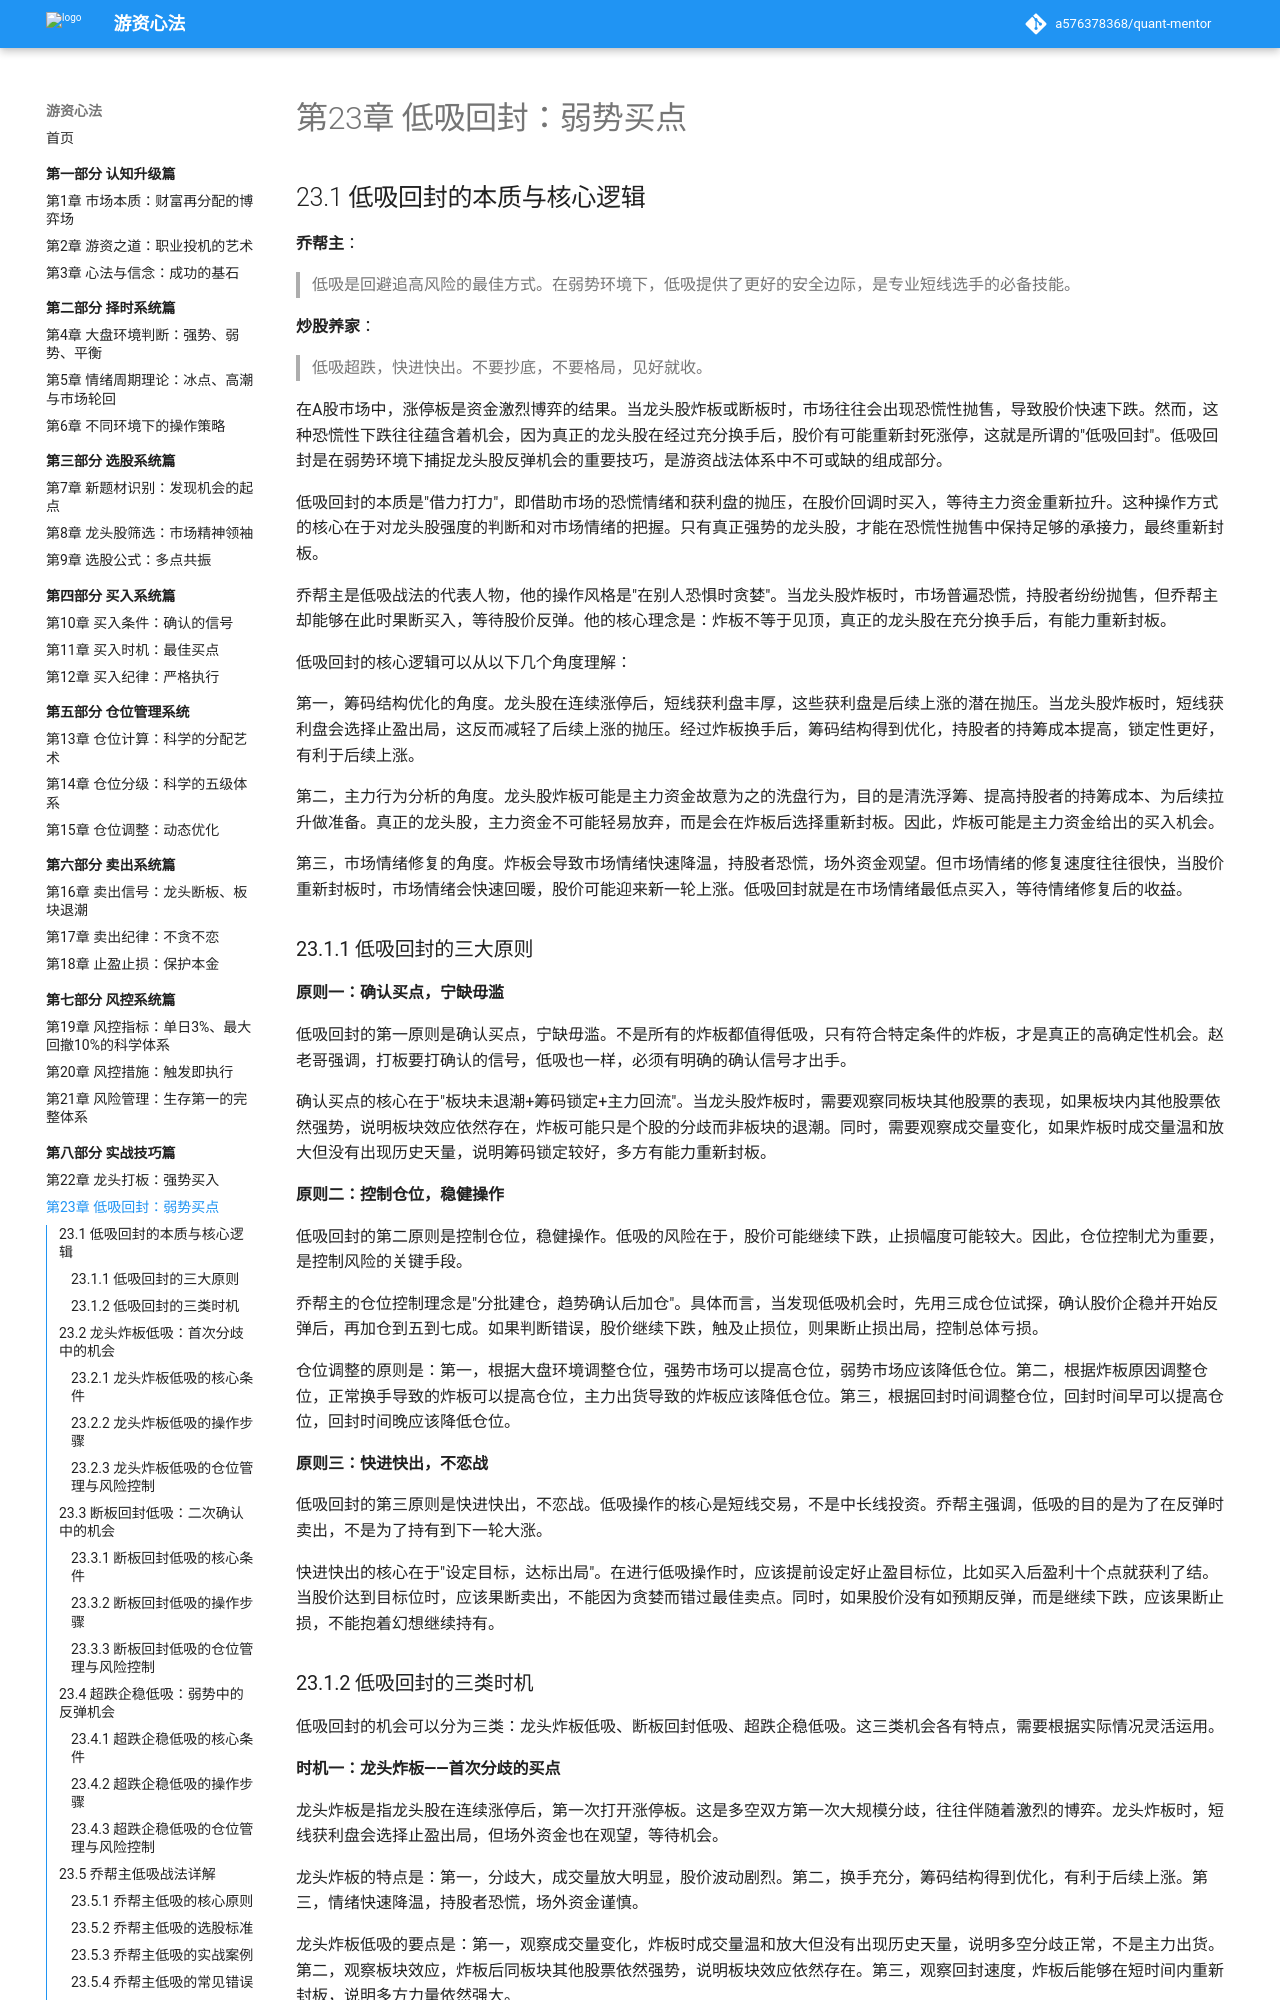

repository: a576378368/quant-mentor · page: part8-实战技巧篇/23-低吸回封/index.html · generator: mkdocs

# 第23章 低吸回封：弱势买点

## 23.1 低吸回封的本质与核心逻辑

**乔帮主**：
> 低吸是回避追高风险的最佳方式。在弱势环境下，低吸提供了更好的安全边际，是专业短线选手的必备技能。

**炒股养家**：
> 低吸超跌，快进快出。不要抄底，不要格局，见好就收。

在A股市场中，涨停板是资金激烈博弈的结果。当龙头股炸板或断板时，市场往往会出现恐慌性抛售，导致股价快速下跌。然而，这种恐慌性下跌往往蕴含着机会，因为真正的龙头股在经过充分换手后，股价有可能重新封死涨停，这就是所谓的"低吸回封"。低吸回封是在弱势环境下捕捉龙头股反弹机会的重要技巧，是游资战法体系中不可或缺的组成部分。

低吸回封的本质是"借力打力"，即借助市场的恐慌情绪和获利盘的抛压，在股价回调时买入，等待主力资金重新拉升。这种操作方式的核心在于对龙头股强度的判断和对市场情绪的把握。只有真正强势的龙头股，才能在恐慌性抛售中保持足够的承接力，最终重新封板。

乔帮主是低吸战法的代表人物，他的操作风格是"在别人恐惧时贪婪"。当龙头股炸板时，市场普遍恐慌，持股者纷纷抛售，但乔帮主却能够在此时果断买入，等待股价反弹。他的核心理念是：炸板不等于见顶，真正的龙头股在充分换手后，有能力重新封板。

低吸回封的核心逻辑可以从以下几个角度理解：

第一，筹码结构优化的角度。龙头股在连续涨停后，短线获利盘丰厚，这些获利盘是后续上涨的潜在抛压。当龙头股炸板时，短线获利盘会选择止盈出局，这反而减轻了后续上涨的抛压。经过炸板换手后，筹码结构得到优化，持股者的持筹成本提高，锁定性更好，有利于后续上涨。

第二，主力行为分析的角度。龙头股炸板可能是主力资金故意为之的洗盘行为，目的是清洗浮筹、提高持股者的持筹成本、为后续拉升做准备。真正的龙头股，主力资金不可能轻易放弃，而是会在炸板后选择重新封板。因此，炸板可能是主力资金给出的买入机会。

第三，市场情绪修复的角度。炸板会导致市场情绪快速降温，持股者恐慌，场外资金观望。但市场情绪的修复速度往往很快，当股价重新封板时，市场情绪会快速回暖，股价可能迎来新一轮上涨。低吸回封就是在市场情绪最低点买入，等待情绪修复后的收益。

### 23.1.1 低吸回封的三大原则

**原则一：确认买点，宁缺毋滥**

低吸回封的第一原则是确认买点，宁缺毋滥。不是所有的炸板都值得低吸，只有符合特定条件的炸板，才是真正的高确定性机会。赵老哥强调，打板要打确认的信号，低吸也一样，必须有明确的确认信号才出手。

确认买点的核心在于"板块未退潮+筹码锁定+主力回流"。当龙头股炸板时，需要观察同板块其他股票的表现，如果板块内其他股票依然强势，说明板块效应依然存在，炸板可能只是个股的分歧而非板块的退潮。同时，需要观察成交量变化，如果炸板时成交量温和放大但没有出现历史天量，说明筹码锁定较好，多方有能力重新封板。

**原则二：控制仓位，稳健操作**

低吸回封的第二原则是控制仓位，稳健操作。低吸的风险在于，股价可能继续下跌，止损幅度可能较大。因此，仓位控制尤为重要，是控制风险的关键手段。

乔帮主的仓位控制理念是"分批建仓，趋势确认后加仓"。具体而言，当发现低吸机会时，先用三成仓位试探，确认股价企稳并开始反弹后，再加仓到五到七成。如果判断错误，股价继续下跌，触及止损位，则果断止损出局，控制总体亏损。

仓位调整的原则是：第一，根据大盘环境调整仓位，强势市场可以提高仓位，弱势市场应该降低仓位。第二，根据炸板原因调整仓位，正常换手导致的炸板可以提高仓位，主力出货导致的炸板应该降低仓位。第三，根据回封时间调整仓位，回封时间早可以提高仓位，回封时间晚应该降低仓位。

**原则三：快进快出，不恋战**

低吸回封的第三原则是快进快出，不恋战。低吸操作的核心是短线交易，不是中长线投资。乔帮主强调，低吸的目的是为了在反弹时卖出，不是为了持有到下一轮大涨。

快进快出的核心在于"设定目标，达标出局"。在进行低吸操作时，应该提前设定好止盈目标位，比如买入后盈利十个点就获利了结。当股价达到目标位时，应该果断卖出，不能因为贪婪而错过最佳卖点。同时，如果股价没有如预期反弹，而是继续下跌，应该果断止损，不能抱着幻想继续持有。
